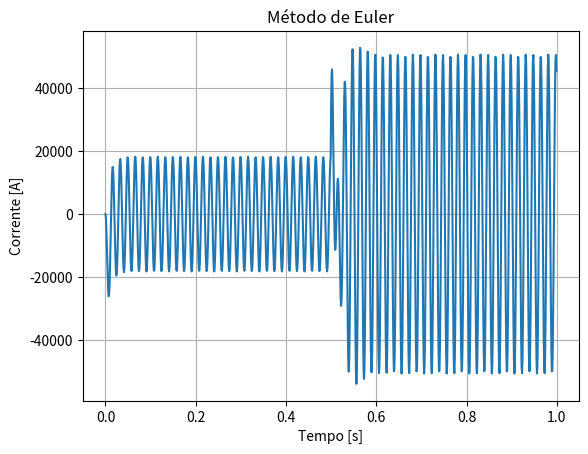

This chart was generated by the following Python code:
#==============================================================================
#============================ Simulação de Circuito ===========================
#==============================================================================
#################################
# Considerations of project
# Autor : Daniel Marques
# Electrical Engeneering - 2021
#################################
#==============================================================================

import numpy as np
import time as tp
import matplotlib.pyplot as plt

# ============================== Space for Functions ==========================
def V_f(x):
    Vrms = 127
    f = 60
    Ang = 0
    return  Vrms*np.sqrt(2)*np.cos(2*np.pi*f*x + Ang)

def k(x):

    return x

def dk1(t1,t2,k,i,dt):
    L = 10*10**-3
    R = 1
    C1 = 1*10**10
    h = dt
    return (1/L)*((V_f(t1) - V_f(t2))/h) - (R/L)*k - (1/(L*C1))*i

def dk11(t,k,i,vt):
    L = 10*10**-3
    R = 1
    C1 = 1*10**10
    h = dt
    return (1/L)*((V_f(vt[t]) - V_f(vt[t-1]))/h) - (R/L)*k - (1/(L*C1))*i

def dk2(t1,t2,k,i,dt):
    L = 10*10**-3
    R = 1
    C2 = 1*10**-3
    h = dt
    return (1/L)*((V_f(t1) - V_f(t2))/h) - (R/L)*k - (1/(L*C2))*i

def dk22(t,k,i,vt):
    L = 10*10**-3
    R = 1
    C2 = 1*10**-3
    h = dt
    return (1/L)*((V_f(vt[t]) - V_f(vt[t-1]))/h) - (R/L)*k - (1/(L*C2))*i

def RungeKutta(a,b,ci,h,vt):
    iT1 = np.zeros(len(vt))
    iT2 = np.zeros(len(vt))
#=========================================================================%
#  COMPONENTES do SISTEMA

    R = ci[5]
    L = ci[2]
    C1 = ci[3]
    C2 = ci[4]

#=========================================================================%
    iT1[0] = ci[1];                                          # Corrente Inicial
    iT2[0] = ci[1];                                          # Corrente Inicial

    for j in range(1,len(vt)):
        if(vt[j] < 0.5):
            iA = iT1[j-1]
            print(j)
            k1eq1 = k(iA)
            k1eq2 = dk1(vt[j], vt[j-1], k1eq1, iA,h)
      
            k2eq1 = k(iA + (k1eq1*h)/2)
            k2eq2 = dk1(vt[j] + h/2, vt[j-1] + h/2, k2eq1, iA + (k1eq2*h)/2,h)

            k3eq1 = k(iA + (k2eq1*h)/2)
            k3eq2 = dk1(vt[j] + h/2, vt[j-1] + h/2, k3eq1, iA + (k2eq2*h)/2,h)

            k4eq1 = k(iA + k3eq1*h)
            k4eq2 = dk1(vt[j] + h, vt[j-1] + h, k4eq1, iA + k3eq2*h,h)

            fieq1 = (k1eq1 + 2*k2eq1 + 2*k3eq1 + k4eq1)/6
            fieq2 = (k1eq2 + 2*k2eq2 + 2*k3eq2 + k4eq2)/6
        
            iT1[j] = iA + fieq1*h
            iT2[j] = iA + fieq2*h

        else:
            iA = iT1[j-1]
            print("iB")
            k1eq1 = k(iA)
            k1eq2 = dk2(vt[j], vt[j-1], k1eq1, iA,h)
      
            k2eq1 = k(iA + (k1eq1*h)/2)
            k2eq2 = dk2(vt[j] + h/2, vt[j-1] + h/2, k2eq1, iA + (k1eq2*h)/2,h)

            k3eq1 = k(iA + (k2eq1*h)/2)
            k3eq2 = dk2(vt[j] + h/2, vt[j-1] + h/2, k3eq1, iA + (k2eq2*h)/2,h)

            k4eq1 = k(iA + k3eq1*h)
            k4eq2 = dk2(vt[j] + h, vt[j-1] + h, k4eq1, iA + k3eq2*h,h)

            fieq1 = (k1eq1 + 2*k2eq1 + 2*k3eq1 + k4eq1)/6
            fieq2 = (k1eq2 + 2*k2eq2 + 2*k3eq2 + k4eq2)/6
        
            iT1[j] = iA + fieq1*h
            iT2[j] = iA + fieq2*h    

        I2 = iT2
    
    plt.figure(1);
    #plt.plot(vt,V_f(vt))
    plt.plot(vt,iT2)
    plt.grid()
    plt.ylabel('Corrente [A]')
    plt.xlabel('Tempo [s]')
    plt.title("Runge-Kutta")
    plt.show()

def EdoEuler(a,b,ci,h,vt):
    iT = np.zeros(len(vt))
    iN = np.zeros(len(vt))

    iT[0] = ci[1]                                           # Corrente Inicial
    iN[0] = ci[1]                                           # Corrente Inicial
    for j in range(1,len(vt)):
            if(vt[j] < 0.5):
                iA = iT[j-1]
        
                iN[j] = iN[j-1] + k(iA)*h
                iT[j] = iT[j-1] + dk11(j, iA, iN[j],vt)*h
            else:
                iA = iT[j-1]                
                iN[j] = iN[j-1] + k(iA)*h
        
                iT[j] = iT[j-1] + dk22(j, iA, iN[j],vt)*h
   

    I = iT
    
    plt.figure(1)
    #plt.plot(vt,Vf(vt))
    plt.plot(vt,I)
    plt.grid()
    plt.ylabel('Corrente [A]')
    plt.xlabel('Tempo [s]')
    plt.title("Método de Euler")
    plt.show()

# ============================== Space for Input ==============================
#==============================================================================
# -------------------------- System Considerations ----------------------------

L = 10*10**-3                                           # Valor do indutor
C1 = 1*10**10                                           # Valor do Capacitor antes do evento
C2 = 1*10**-3                                           # Valor do Capacitor após o evento
R = 1                                                   # Valor do Indutor
f = 60                                                  # Frequência
Vrms = 127                                              # Tensão Rms
Ang = 0                                                 # Defasagem
v_0 = 0                                                 # Tensão Inicial
i_0 = 0                                                 # Corrente Inicial

#==============================================================================
# -------------------------- Time Considerations ------------------------------

#dt = 10**-6                                             # Tempo de Simulação
dt = 10**-3                                             # Tempo de Simulação
t = 1                                                   # Duração
vt = np.arange(0,t,dt)                                  # vetor tensão
y = 0

ci = [v_0, i_0, L, C1, C2, R]
# ============================== Error Definition =============================

# ============================== Main Loop/Output =============================

#y = RungeKutta(vt[0],vt[len(vt)-1],ci,dt,vt)
y = EdoEuler(vt[0],vt[len(vt)-1],ci,dt,vt)
# ============================== Space for Plots ==============================